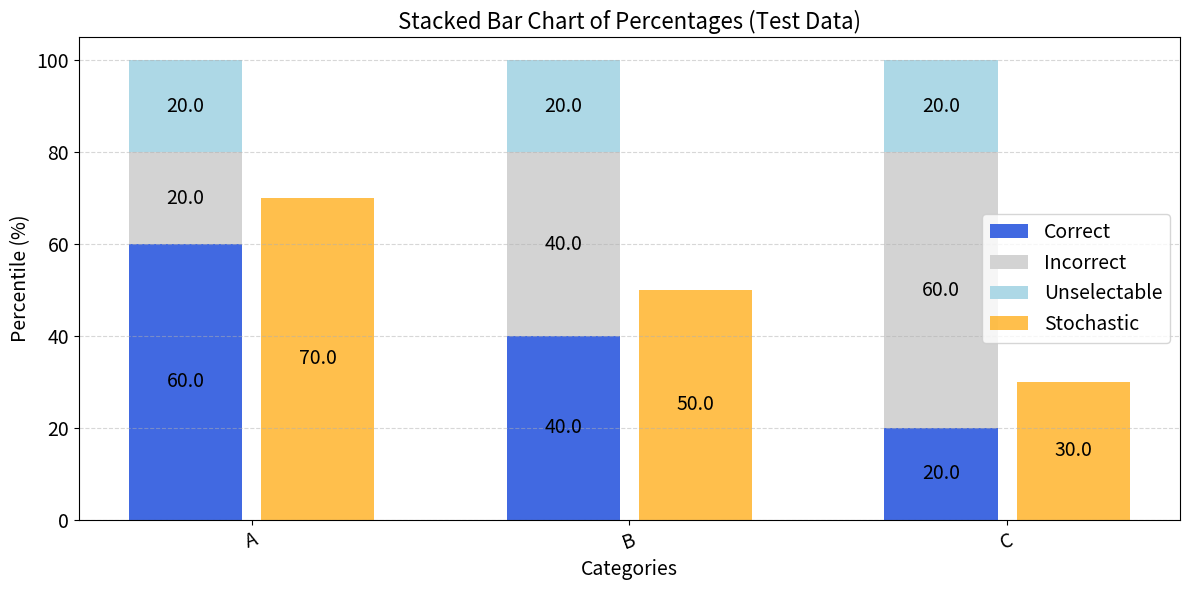

Write the Python code that produced this figure.
import numpy as np
from matplotlib import pyplot as plt


def plot_bar_chart(
    categories: list[str],
    scores: dict[str, dict[str, int | float]],
    title: str,
    output_file: str,
):
    """
    Draws a stacked bar chart showing the percentage of Correct, Incorrect, and Unselectable answers for each category,
    and overlays the stochastic accuracy as an orange bar next to each stacked bar.

    Parameters
    ----------
    categories : list[str]
        List of category names to be shown on the x-axis.
    scores : dict[str, dict[str, int | float]]
        Dictionary where each key is a category name and the value is a dictionary with keys:
        - "correct": number of correct answers
        - "fail": number of incorrect answers
        - "unselectable": number of unselectable answers
        - "total": total number of samples
        - "stochastic_accuracy": stochastic accuracy as a float (0-1)
    title : str
        Title of the chart.
    output_file : str
        Output file path (must end with .svg).

    Raises
    ------
    ValueError
        If output_file does not end with ".svg".
    """
    if not output_file.endswith(".svg") and not output_file.endswith(".eps"):
        raise ValueError("Output file should be in SVG format for article quality.")

    # Percentage data
    correct = [scores[cat]["correct"] / scores[cat]["total"] * 100 for cat in categories]
    incorrect = [scores[cat]["fail"] / scores[cat]["total"] * 100 for cat in categories]
    unselectable = [scores[cat]["unselectable"] / scores[cat]["total"] * 100 for cat in categories]
    stoch_accuracy = [scores[cat]["stochastic_accuracy"] * 100 for cat in categories]

    n_categories = len(categories)
    index = np.arange(n_categories)
    bar_width = 0.3
    gap = 0.05  # gap between stacked bar and stochastic bar

    _, ax = plt.subplots(figsize=(12, 6))

    # Stacked bars
    bars_correct = ax.bar(index - (bar_width + gap) / 2, correct, bar_width, label="Correct", color="royalblue")
    bars_incorrect = ax.bar(
        index - (bar_width + gap) / 2,
        incorrect,
        bar_width,
        bottom=correct,
        label="Incorrect",
        color="lightgray",
    )
    bars_unselectable = ax.bar(
        index - (bar_width + gap) / 2,
        unselectable,
        bar_width,
        bottom=[c + i for c, i in zip(correct, incorrect)],
        label="Unselectable",
        color="lightblue",
    )

    # Stochastic accuracy bars (side-by-side)
    bars_stoc_accuracy = ax.bar(
        index + (bar_width + gap) / 2,
        stoch_accuracy,
        bar_width,
        label="Stochastic",
        color="orange",
        alpha=0.7,
    )

    # Display values
    for bars in [bars_correct, bars_incorrect, bars_unselectable, bars_stoc_accuracy]:
        for bar in bars:
            height = bar.get_height()
            if height > 0:
                ax.text(
                    bar.get_x() + bar.get_width() / 2.0,
                    bar.get_y() + height / 2.0,
                    f"{height:.1f}",
                    ha="center",
                    va="center",
                    fontsize=14,
                )

    # x axis
    plt.xlabel("Categories", fontdict={"fontsize": 14})
    ax.set_xticks(index)
    ax.set_xticklabels(categories, rotation=20, fontdict={"fontsize": 14})

    # y axis
    ax.set_ylabel("Percentile (%)", fontdict={"fontsize": 14})
    ax.set_ylim(0, 105)
    ax.tick_params(axis="y", labelsize=14)
    ax.grid(True, axis="y", linestyle="--", alpha=0.5)

    # overall
    ax.legend(fontsize=14)
    # legend = ax.legend(fontsize=14)
    # legend.get_frame().set_alpha(0.5)  # Set legend background more opaque (0=transparent, 1=opaque)
    plt.title(title, fontdict={"fontsize": 16})
    plt.tight_layout()
    plt.savefig(output_file, format="svg")


if __name__ == "__main__":
    # Test categories and scores
    categories = ["A", "B", "C"]
    # scores[category] = [#Correct, #Incorrect, #Unselectable, #Total]
    scores = {
        "A": {"correct": 30, "fail": 10, "unselectable": 10, "total": 50, "stochastic_accuracy": 0.7},
        "B": {"correct": 20, "fail": 20, "unselectable": 10, "total": 50, "stochastic_accuracy": 0.5},
        "C": {"correct": 10, "fail": 30, "unselectable": 10, "total": 50, "stochastic_accuracy": 0.3},
    }
    title = "Stacked Bar Chart of Percentages (Test Data)"
    output_file = "chart_sample.svg"

    plot_bar_chart(categories, scores, title, output_file)
    print(f"Chart saved to {output_file}.")
